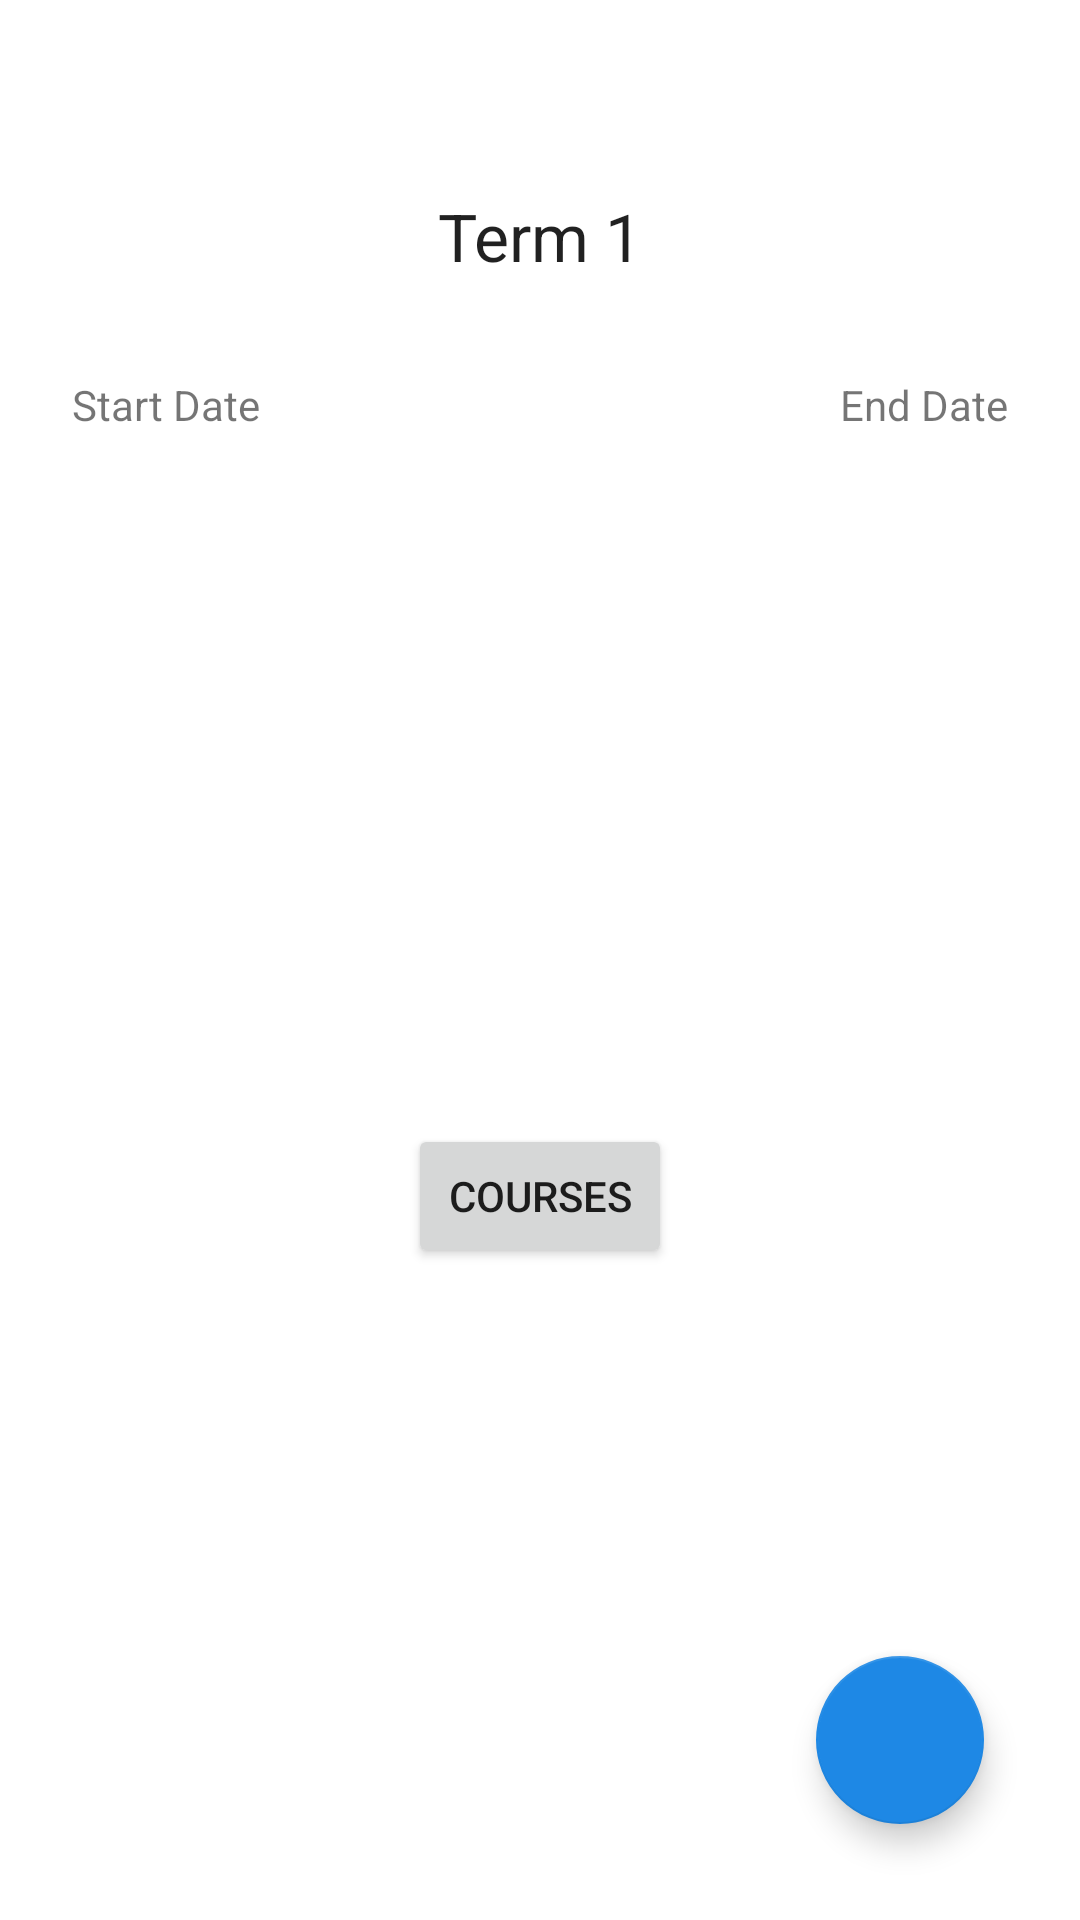

Produce the Android XML layout that renders to this screen, including the resource entries it uses.
<!-- AndroidManifest.xml: application theme Theme.WGUApp -->
<!-- res/layout/activity_term.xml -->
<?xml version="1.0" encoding="utf-8"?>
<androidx.constraintlayout.widget.ConstraintLayout
    xmlns:android="http://schemas.android.com/apk/res/android"
    xmlns:app="http://schemas.android.com/apk/res-auto"
    xmlns:tools="http://schemas.android.com/tools"
    android:layout_width="match_parent"
    android:layout_height="match_parent"
    tools:context="activities.TermActivity"
    >

    <TextView
        android:id="@+id/textview_detailed_term_title"
        android:layout_width="wrap_content"
        android:layout_height="wrap_content"
        android:layout_marginTop="64dp"
        android:text="Term 1"
        android:textAppearance="@style/TextAppearance.AppCompat.Large"
        app:layout_constraintEnd_toEndOf="parent"
        app:layout_constraintStart_toStartOf="parent"
        app:layout_constraintTop_toTopOf="parent" />

    <TextView
        android:id="@+id/textview_detailed_term_startdate"
        android:layout_width="wrap_content"
        android:layout_height="wrap_content"
        android:layout_marginStart="24dp"
        android:text="Start Date"
        app:layout_constraintBaseline_toBaselineOf="@+id/textview_detailed_term_enddate"
        app:layout_constraintStart_toStartOf="parent" />

    <TextView
        android:id="@+id/textview_detailed_term_enddate"
        android:layout_width="wrap_content"
        android:layout_height="wrap_content"
        android:layout_marginTop="32dp"
        android:layout_marginEnd="24dp"
        android:text="End Date"
        app:layout_constraintEnd_toEndOf="parent"
        app:layout_constraintTop_toBottomOf="@+id/textview_detailed_term_title" />

    <Button
        android:id="@+id/edit_term_save_button"
        android:layout_width="wrap_content"
        android:layout_height="wrap_content"
        android:layout_marginTop="64dp"
        android:text="Courses"
        app:layout_constraintBottom_toBottomOf="parent"
        app:layout_constraintEnd_toEndOf="parent"
        app:layout_constraintStart_toStartOf="parent"
        app:layout_constraintTop_toBottomOf="@+id/textview_detailed_term_title" />

    <com.google.android.material.floatingactionbutton.FloatingActionButton
        android:id="@+id/fab_add_term"
        android:layout_width="wrap_content"
        android:layout_height="wrap_content"
        android:layout_gravity="bottom|right"
        android:layout_margin="32dp"
        android:src="@drawable/ic_edit_white_24dp"
        app:layout_constraintBottom_toBottomOf="parent"
        app:layout_constraintEnd_toEndOf="parent" />
</androidx.constraintlayout.widget.ConstraintLayout>
<!-- resources referenced by this layout -->
<resources>
  <style name="Theme.WGUApp" parent="Theme.MaterialComponents.DayNight.DarkActionBar">
          
          <item name="colorPrimary">@color/middle</item>
          <item name="colorPrimaryVariant">@color/dark</item>
          <item name="colorOnPrimary">@color/white</item>
          
          <item name="colorSecondary">@color/middle</item>
          <item name="colorSecondaryVariant">@color/teal_700</item>
          <item name="colorOnSecondary">@color/black</item>
          
          <item name="android:statusBarColor" tools:targetApi="l">?attr/colorPrimaryVariant</item>
          
      </style>
  <color name="middle">#1e88e5</color>
  <color name="dark">#005cb2</color>
  <color name="white">#FFFFFFFF</color>
  <color name="teal_700">#FF018786</color>
  <color name="black">#FF000000</color>
</resources>
